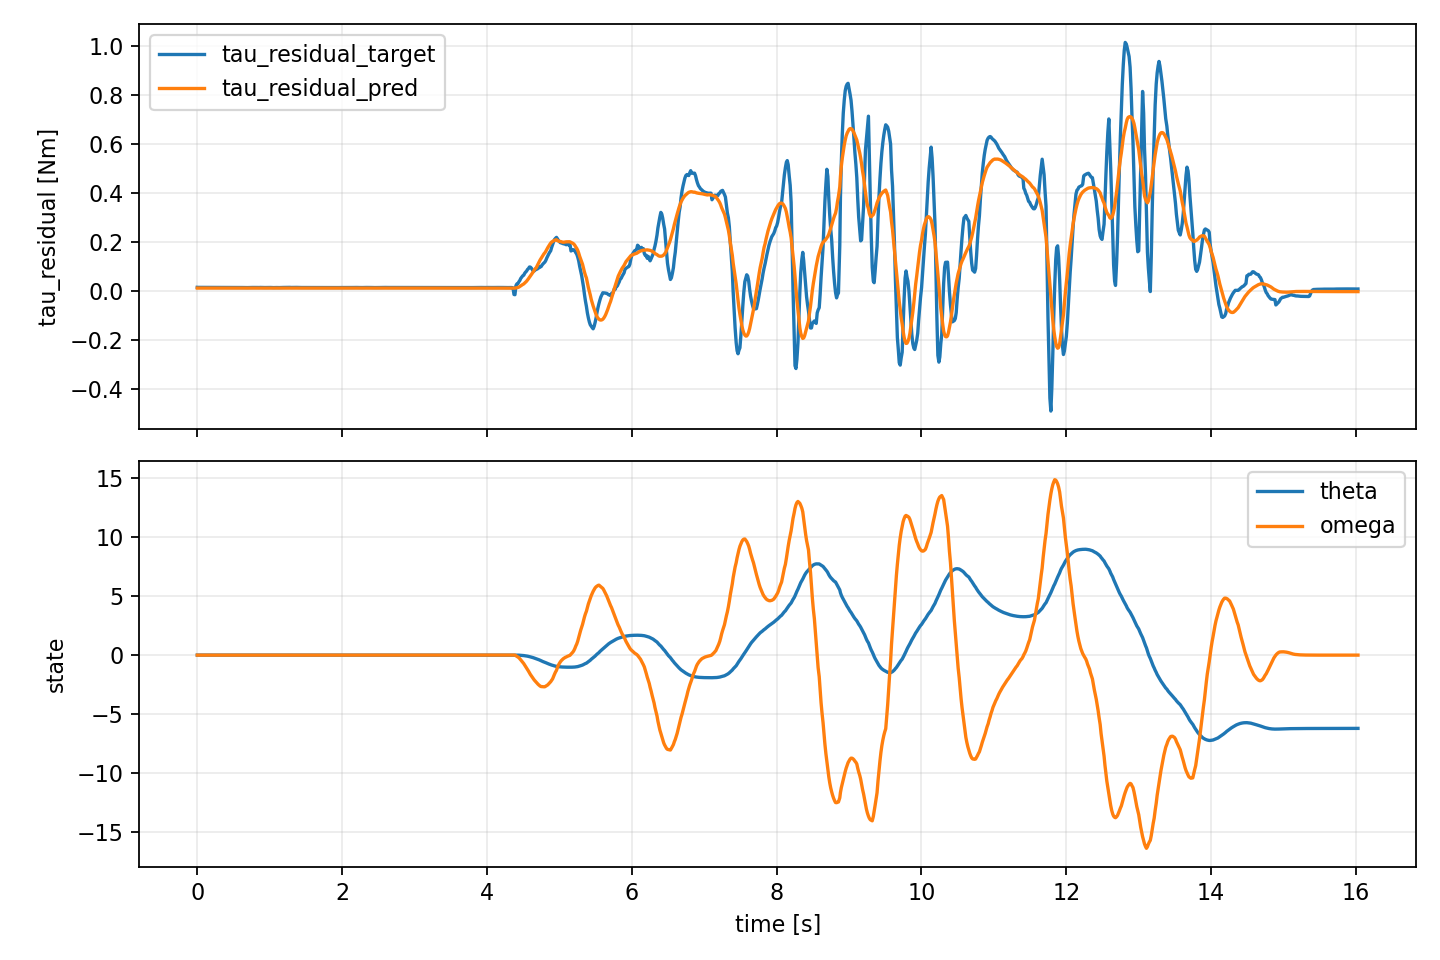

Values plotted in this chart, from the file beside it:
trajectory, t, tau_residual_target, tau_residual_pred, theta, omega, motor_input_a
chrono_run_1.finalized, 0.0, 0.01517, 0.01213, 0.0, -0.002258, 0.0
chrono_run_1.finalized, 0.01417, 0.01496, 0.01213, 1.6638037013727568e-06, -0.00245, 0.0
chrono_run_1.finalized, 0.2743, 0.01487, 0.01213, -7.546839185440214e-06, -0.002527, 0.0
chrono_run_1.finalized, 0.2797, 0.0148, 0.01213, -1.509956635262685e-05, -0.002591, 0.0
chrono_run_1.finalized, 0.2949, 0.01465, 0.01213, -2.3728760944981e-05, -0.002547, 0.0
chrono_run_1.finalized, 0.3069, 0.01475, 0.01213, -3.001829202014408e-05, -0.002511, 0.0
chrono_run_1.finalized, 0.32, 0.01483, 0.01213, -3.517570750177781e-05, -0.002482, 0.0
chrono_run_1.finalized, 0.336, 0.01487, 0.01214, -4.073519590919396e-05, -0.002537, 0.0
chrono_run_1.finalized, 0.3467, 0.01491, 0.01214, -4.529397640327521e-05, -0.002583, 0.0
chrono_run_1.finalized, 0.36, 0.01473, 0.01213, -4.598664732869584e-05, -0.002333, 0.0
chrono_run_1.finalized, 0.3731, 0.01481, 0.01213, -4.9565942583979406e-05, -0.002399, 0.0
chrono_run_1.finalized, 0.3874, 0.01485, 0.01214, -5.383949438259953e-05, -0.002502, 0.0
chrono_run_1.finalized, 0.4006, 0.01489, 0.01214, -5.734380685746804e-05, -0.002586, 0.0
chrono_run_1.finalized, 0.4147, 0.01479, 0.01214, -5.854903662652178e-05, -0.002543, 0.0
chrono_run_1.finalized, 0.4268, 0.0148, 0.01213, -5.984414785365958e-05, -0.00238, 0.0
chrono_run_1.finalized, 0.4403, 0.0148, 0.01213, -6.143034383294173e-05, -0.002262, 0.0
chrono_run_1.finalized, 0.4557, 0.01467, 0.01213, -6.353363574568678e-05, -0.002245, 0.0
chrono_run_1.finalized, 0.467, 0.01472, 0.01213, -6.373073393514553e-05, -0.002264, 0.0
chrono_run_1.finalized, 0.4798, 0.01486, 0.01213, -6.618856348517513e-05, -0.002327, 0.0
chrono_run_1.finalized, 0.493, 0.01462, 0.01214, -6.709302624022561e-05, -0.002458, 0.0
chrono_run_1.finalized, 0.5078, 0.01481, 0.01214, -6.940018960099969e-05, -0.002678, 0.0
chrono_run_1.finalized, 0.5209, 0.0146, 0.01214, -7.197808184197313e-05, -0.002602, 0.0
chrono_run_1.finalized, 0.5338, 0.01469, 0.01214, -7.550890725064756e-05, -0.002652, 0.0
chrono_run_1.finalized, 0.547, 0.01454, 0.01214, -7.600895077638706e-05, -0.002565, 0.0
chrono_run_1.finalized, 0.5597, 0.01455, 0.01214, -7.568356981671676e-05, -0.00267, 0.0
chrono_run_1.finalized, 0.5751, 0.01453, 0.01214, -7.157315551608264e-05, -0.002436, 0.0
chrono_run_1.finalized, 0.587, 0.0145, 0.01213, -6.820261578956266e-05, -0.002244, 0.0
chrono_run_1.finalized, 0.6004, 0.01442, 0.01213, -6.829845938476028e-05, -0.002311, 0.0
chrono_run_1.finalized, 0.6143, 0.01455, 0.01213, -6.820559390332814e-05, -0.002317, 0.0
chrono_run_1.finalized, 0.627, 0.01439, 0.01214, -6.956147620645711e-05, -0.002514, 0.0
chrono_run_1.finalized, 0.6399, 0.01425, 0.01214, -7.067329969502287e-05, -0.002676, 0.0
chrono_run_1.finalized, 0.6538, 0.01409, 0.01214, -6.926672935304128e-05, -0.002377, 0.0
chrono_run_1.finalized, 0.667, 0.01423, 0.01213, -6.633825102254729e-05, -0.002212, 0.0
chrono_run_1.finalized, 0.68, 0.01418, 0.01213, -6.583224537422318e-05, -0.001997, 0.0
chrono_run_1.finalized, 0.6931, 0.01412, 0.01212, -6.541732074259743e-05, -0.00182, 0.0
chrono_run_1.finalized, 0.7075, 0.01432, 0.01213, -6.619078548537365e-05, -0.002171, 0.0
chrono_run_1.finalized, 0.7202, 0.01442, 0.01214, -6.674098821046241e-05, -0.002394, 0.0
chrono_run_1.finalized, 0.7332, 0.01449, 0.01214, -6.719215444503519e-05, -0.002577, 0.0
chrono_run_1.finalized, 0.7461, 0.01455, 0.01214, -6.756211075738487e-05, -0.002728, 0.0
chrono_run_1.finalized, 0.7606, 0.0146, 0.01214, -6.786547493351161e-05, -0.002851, 0.0
chrono_run_1.finalized, 0.7729, 0.01464, 0.01215, -6.811423355793554e-05, -0.002952, 0.0
chrono_run_1.finalized, 0.7863, 0.01468, 0.01215, -6.831821562996316e-05, -0.003035, 0.0
chrono_run_1.finalized, 0.8007, 0.0147, 0.01215, -6.84854809290258e-05, -0.003103, 0.0
chrono_run_1.finalized, 0.8135, 0.01457, 0.01214, -6.817745923506477e-05, -0.002711, 0.0
chrono_run_1.finalized, 0.8265, 0.01446, 0.01214, -6.792488144601672e-05, -0.00239, 0.0
chrono_run_1.finalized, 0.8397, 0.01452, 0.01213, -6.663593096464962e-05, -0.002318, 0.0
chrono_run_1.finalized, 0.8538, 0.01437, 0.01213, -6.97447502088496e-05, -0.00202, 0.0
chrono_run_1.finalized, 0.867, 0.01473, 0.01213, -7.505435114182805e-05, -0.002175, 0.0
chrono_run_1.finalized, 0.88, 0.01457, 0.01213, -7.599350805850822e-05, -0.002238, 0.0
chrono_run_1.finalized, 0.8934, 0.01432, 0.01213, -7.488433774695591e-05, -0.00205, 0.0
chrono_run_1.finalized, 0.9069, 0.01431, 0.01213, -7.177795119064871e-05, -0.002135, 0.0
chrono_run_1.finalized, 0.9197, 0.01435, 0.01213, -6.941774338418828e-05, -0.002269, 0.0
chrono_run_1.finalized, 0.9335, 0.01431, 0.01214, -6.941907649549239e-05, -0.002459, 0.0
chrono_run_1.finalized, 0.9469, 0.01443, 0.01214, -7.022688459352563e-05, -0.002439, 0.0
chrono_run_1.finalized, 0.9605, 0.0142, 0.01213, -7.041618371047557e-05, -0.002263, 0.0
chrono_run_1.finalized, 0.9737, 0.01439, 0.01213, -6.403175825847089e-05, -0.002182, 0.0
chrono_run_1.finalized, 0.987, 0.01451, 0.01213, -5.991022425295618e-05, -0.00218, 0.0
chrono_run_1.finalized, 0.9999, 0.01442, 0.01213, -5.492047872614214e-05, -0.002306, 0.0
chrono_run_1.finalized, 1.014, 0.01456, 0.01214, -5.22265713506868e-05, -0.002537, 0.0
chrono_run_1.finalized, 1.026, 0.01431, 0.01214, -5.136514702342536e-05, -0.002631, 0.0
... 1,124 more rows
